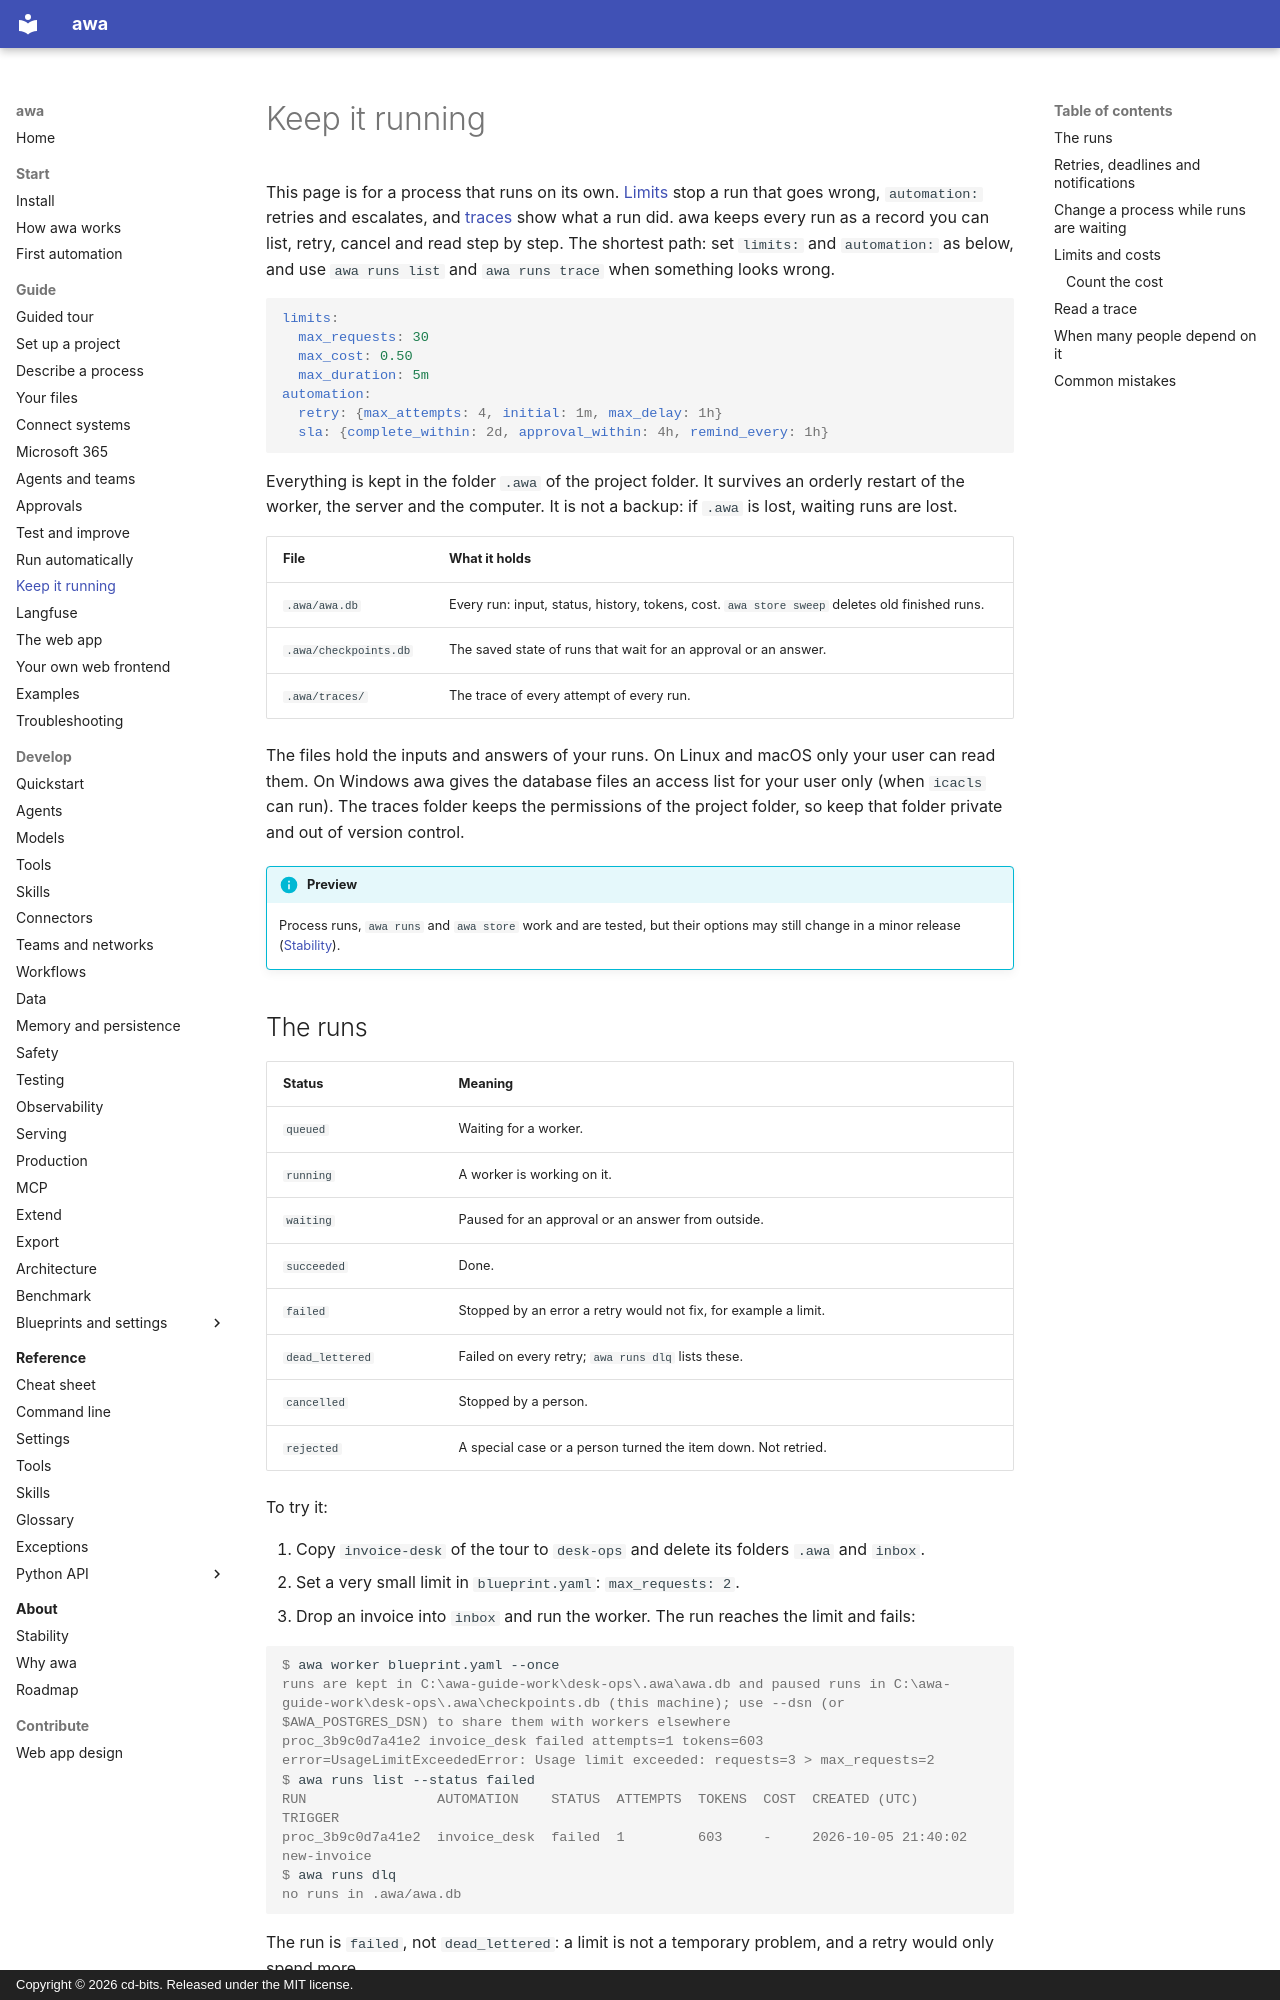

repository: awa-projekt/multiagent_orchestration · page: guide/operate/index.html · generator: mkdocs · copyright: Copyright © 2026 cd-bits. Released under the MIT license.

# Keep it running

This page is for a process that runs on its own. [Limits](../reference/glossary.md#usage-limit) stop a run that
goes wrong, `automation:` retries and escalates, and [traces](../reference/glossary.md#trace) show what a run did.
awa keeps every run as a record you can list, retry, cancel and read step by step. The shortest path: set `limits:`
and `automation:` as below, and use `awa runs list` and `awa runs trace` when something looks wrong.

```yaml
limits:
  max_requests: 30
  max_cost: 0.50
  max_duration: 5m
automation:
  retry: {max_attempts: 4, initial: 1m, max_delay: 1h}
  sla: {complete_within: 2d, approval_within: 4h, remind_every: 1h}
```

Everything is kept in the folder `.awa` of the project folder. It survives an orderly restart of the worker, the
server and the computer. It is not a backup: if `.awa` is lost, waiting runs are lost.

| File | What it holds |
| --- | --- |
| `.awa/awa.db` | Every run: input, status, history, tokens, cost. `awa store sweep` deletes old finished runs. |
| `.awa/checkpoints.db` | The saved state of runs that wait for an approval or an answer. |
| `.awa/traces/` | The trace of every attempt of every run. |

The files hold the inputs and answers of your runs. On Linux and macOS only your user can read them. On Windows awa
gives the database files an access list for your user only (when `icacls` can run). The traces folder keeps the
permissions of the project folder, so keep that folder private and out of version control.

!!! info "Preview"
    Process runs, `awa runs` and `awa store` work and are tested, but their options may still change in a minor release ([Stability](../about/stability.md)).
